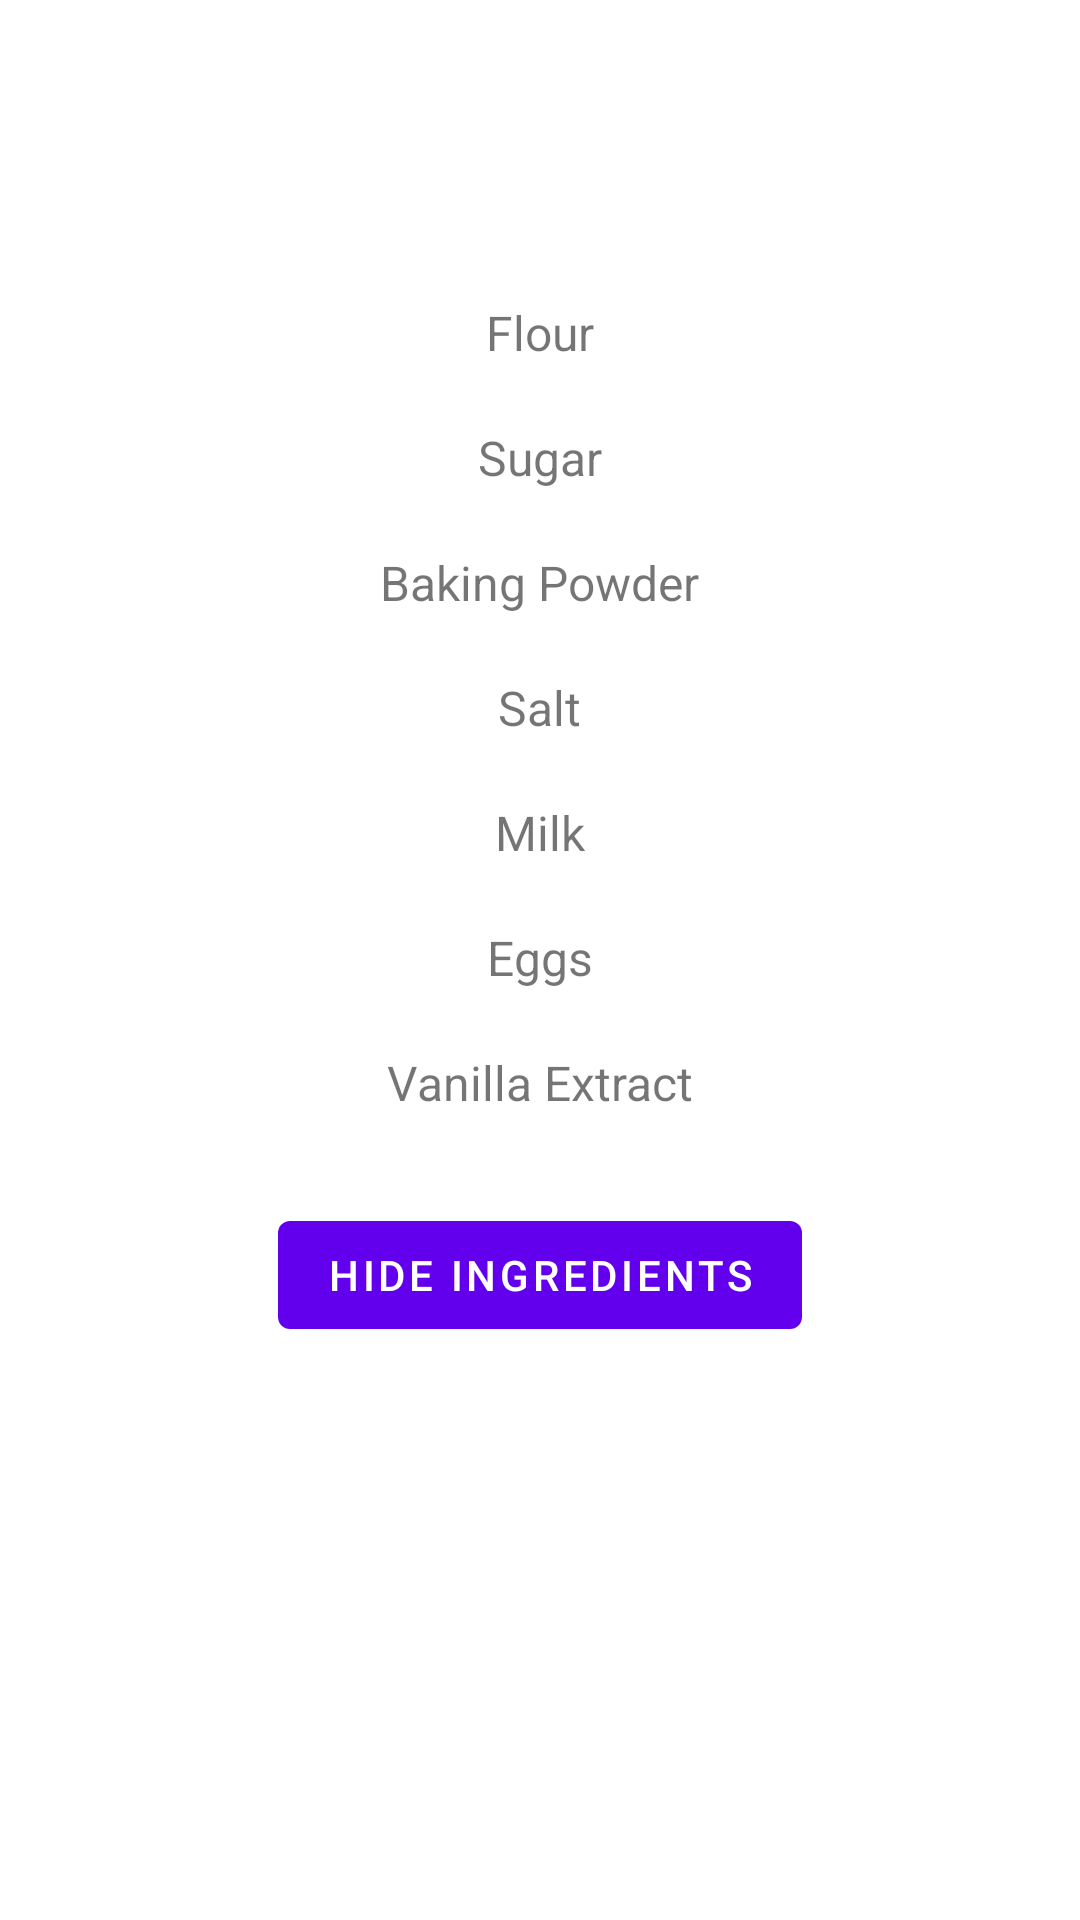

This screen was rendered from an Android layout file. Write that file and the resources it references.
<!-- AndroidManifest.xml: application theme Theme.ChocolateCake -->
<!-- res/layout/fragment_second.xml -->
<?xml version="1.0" encoding="utf-8"?>
<androidx.constraintlayout.widget.ConstraintLayout xmlns:android="http://schemas.android.com/apk/res/android"
    xmlns:app="http://schemas.android.com/apk/res-auto"
    xmlns:tools="http://schemas.android.com/tools"
    android:layout_width="match_parent"
    android:layout_height="match_parent"
    tools:context=".SecondFragment">

    <LinearLayout
        android:layout_width="match_parent"
        android:layout_height="match_parent"
        android:orientation="vertical"
        android:gravity="top|center"
        android:layout_marginStart="10dp"
        android:layout_marginEnd="10dp">


        <TextView
            android:layout_width="wrap_content"
            android:layout_height="wrap_content"
            android:text="@string/item1"
            android:textSize="16sp"
            android:layout_marginBottom="20dp"
            android:layout_marginTop="100dp"
            />

        <TextView
            android:layout_width="wrap_content"
            android:layout_height="wrap_content"
            android:text="@string/item2"
            android:textSize="16sp"
            android:layout_marginBottom="20dp"
            />
        <TextView
            android:layout_width="wrap_content"
            android:layout_height="wrap_content"
            android:text="@string/item3"
            android:textSize="16sp"
            android:layout_marginBottom="20dp"
            />
        <TextView
            android:layout_width="wrap_content"
            android:layout_height="wrap_content"
            android:text="@string/item4"
            android:textSize="16sp"
            android:layout_marginBottom="20dp"
            />
        <TextView
            android:layout_width="wrap_content"
            android:layout_height="wrap_content"
            android:text="@string/item5"
            android:textSize="16sp"
            android:layout_marginBottom="20dp"
            />
        <TextView
            android:layout_width="wrap_content"
            android:layout_height="wrap_content"
            android:text="@string/item6"
            android:textSize="16sp"
            android:layout_marginBottom="20dp"
            />
        <TextView
            android:layout_width="wrap_content"
            android:layout_height="wrap_content"
            android:text="@string/item7"
            android:textSize="16sp"
            android:layout_marginBottom="20dp"
            />

    </LinearLayout>
    <TextView
        android:id="@+id/textview_second"
        android:layout_width="wrap_content"
        android:layout_height="wrap_content"
        app:layout_constraintBottom_toTopOf="@id/button_second"
        app:layout_constraintEnd_toEndOf="parent"
        app:layout_constraintStart_toStartOf="parent"
        app:layout_constraintTop_toTopOf="parent" />

    <Button
        android:id="@+id/button_second"
        android:layout_width="wrap_content"
        android:layout_height="wrap_content"
        android:text="@string/previous"
        app:layout_constraintBottom_toBottomOf="parent"
        app:layout_constraintEnd_toEndOf="parent"
        app:layout_constraintStart_toStartOf="parent"
        app:layout_constraintTop_toBottomOf="@id/textview_second" />
</androidx.constraintlayout.widget.ConstraintLayout>
<!-- resources referenced by this layout -->
<resources>
  <string name="item1">Flour</string>
  <string name="item2">Sugar</string>
  <string name="item3">Baking Powder</string>
  <string name="item4">Salt</string>
  <string name="item5">Milk</string>
  <string name="item6">Eggs</string>
  <string name="item7">Vanilla Extract</string>
  <string name="previous">Hide Ingredients</string>
  <style name="Theme.ChocolateCake" parent="Theme.MaterialComponents.DayNight.DarkActionBar">
          
          <item name="colorPrimary">@color/purple_500</item>
          <item name="colorPrimaryVariant">@color/purple_700</item>
          <item name="colorOnPrimary">@color/white</item>
          
          <item name="colorSecondary">@color/teal_200</item>
          <item name="colorSecondaryVariant">@color/teal_700</item>
          <item name="colorOnSecondary">@color/black</item>
          
          <item name="android:statusBarColor">?attr/colorPrimaryVariant</item>
          
      </style>
  <!-- not gathered from this repository: default colours our renderer supplied (Android Studio template values) -->
  <color name="purple_500">#FF6200EE</color>
  <color name="purple_700">#FF3700B3</color>
  <color name="teal_200">#FF03DAC5</color>
  <color name="teal_700">#FF018786</color>
  <color name="black">#FF000000</color>
  <color name="white">#FFFFFFFF</color>
</resources>
